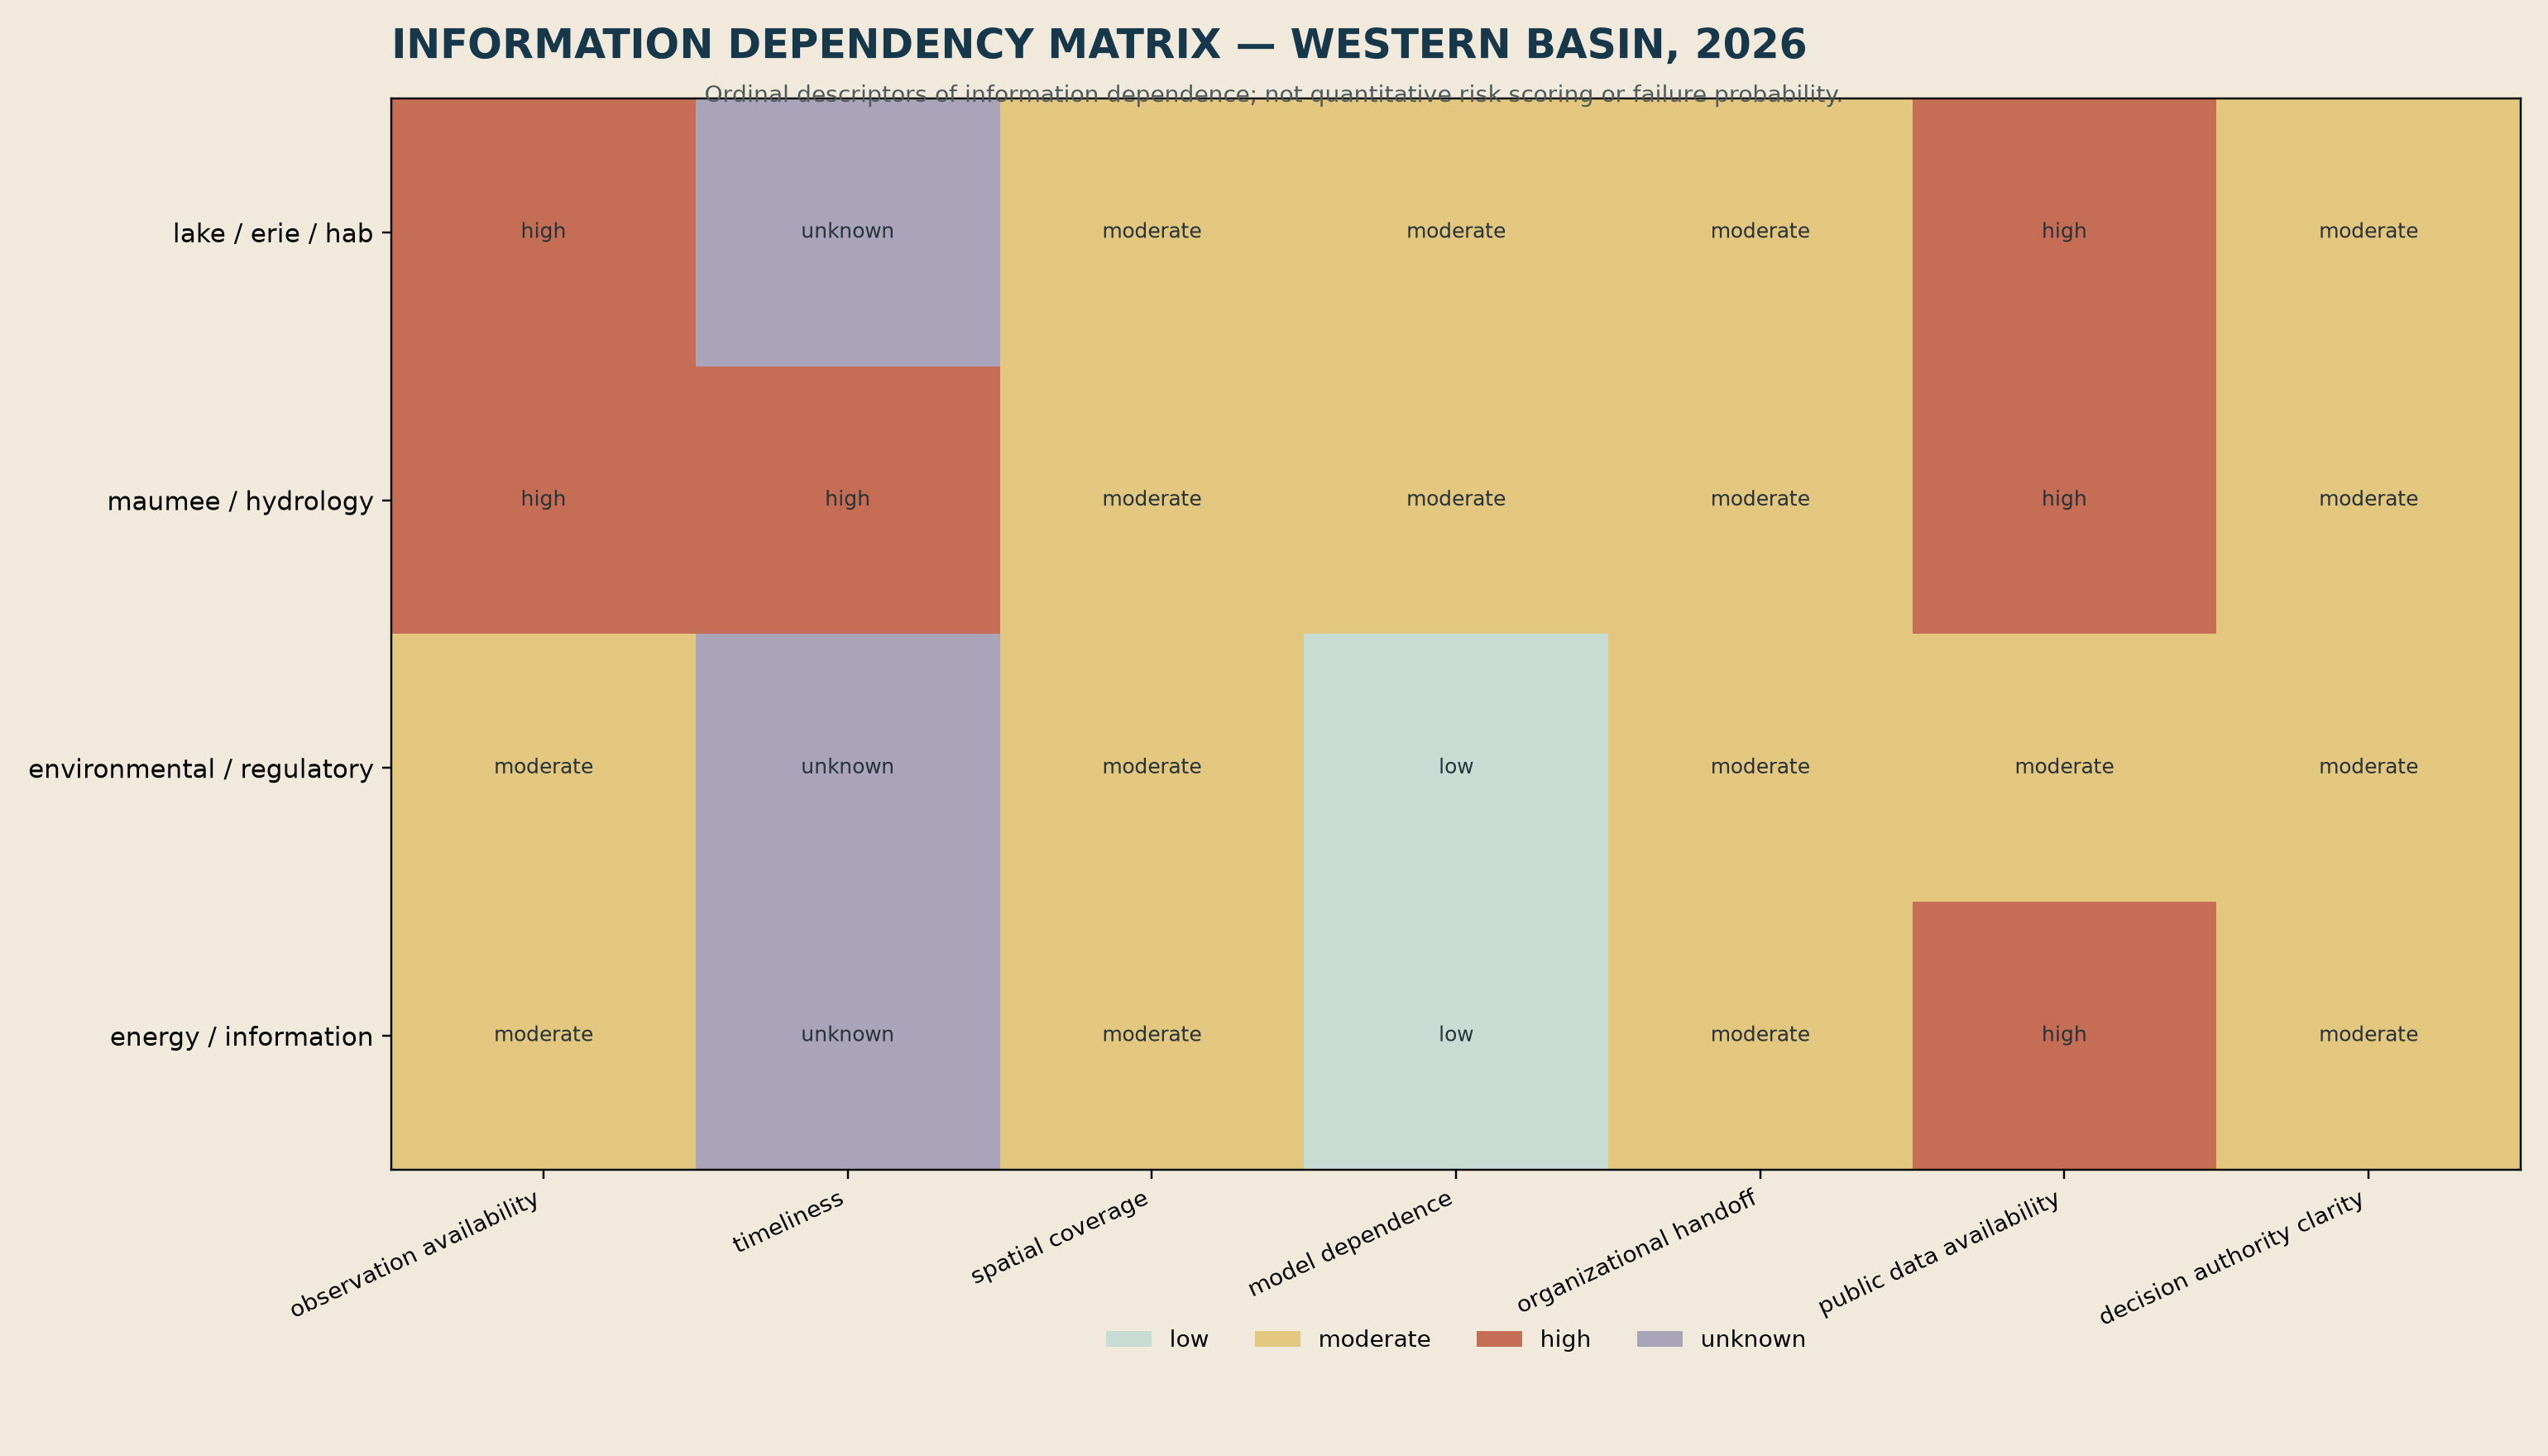

The data file committed next to this chart (first rows):
domain, observation_availability, timeliness, spatial_coverage, model_dependence, organizational_handoff, public_data_availability, decision_authority_clarity
lake_erie_hab, high, unknown, moderate, moderate, moderate, high, moderate
maumee_hydrology, high, high, moderate, moderate, moderate, high, moderate
environmental_regulatory, moderate, unknown, moderate, low, moderate, moderate, moderate
energy_information, moderate, unknown, moderate, low, moderate, high, moderate
